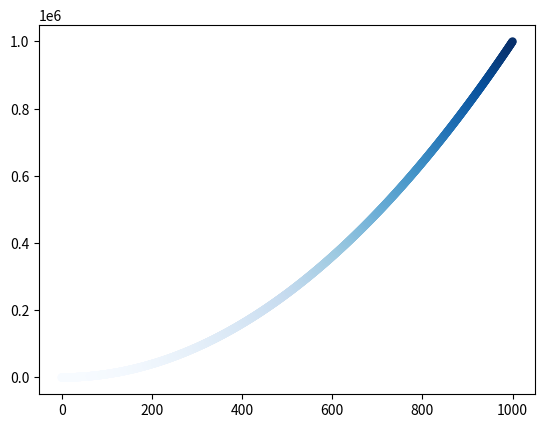

Write Python code to recreate this figure.
import matplotlib.pyplot as plt

x = list(range(1001))
y = [i**2 for i in x]

plt.scatter(x, y, c=y, cmap=plt.cm.Blues, edgecolor='none')
# it makes a blue gradient along the line!

# You can see all the colormaps available in
# pyplot at http://matplotlib.org/
# Go to Examples, scroll down to Color Examples,
# and click colormaps_reference.

plt.show()
